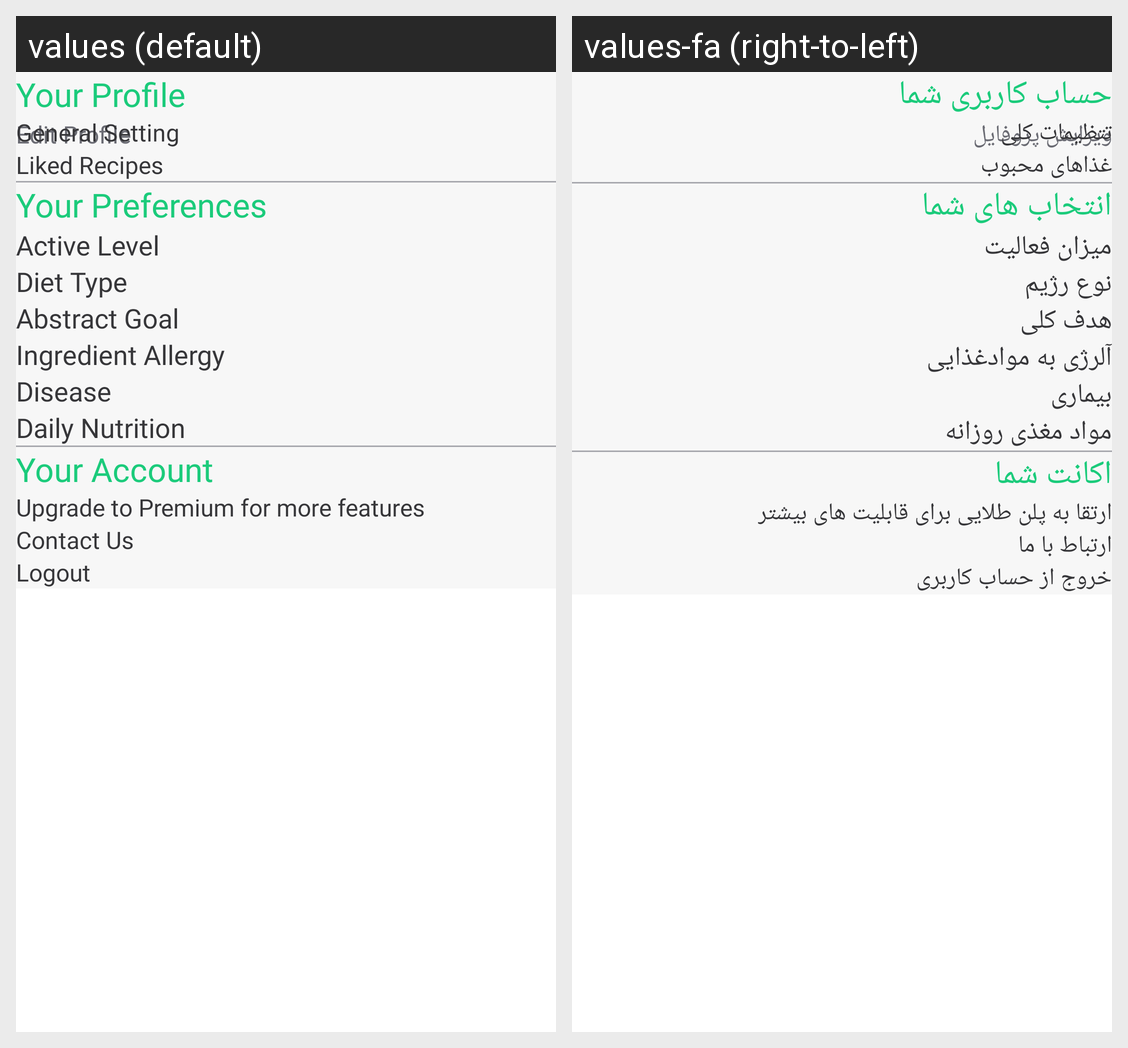

Translations of the strings shown on this Android screen, per locale in the grid:
Android screen res/layout/fragment_profile.xml rendered under 2 locales, left to right: values (default), values-fa (right-to-left). Device: Nexus 5 (rendered at 1080×1920; each locale shown at half size, 540×960, under a caption strip naming it); theme Theme.Heat.
Strings drawn on this screen, with the default value and each locale's value (text and hints the layout hard-codes, and strings that could not be matched under every locale, appear in the picture but are not listed):

your_profile
  values: Your Profile
  values-fa: حساب کاربری شما

edit_profile
  values: Edit Profile
  values-fa: ویرایش پروفایل

general_setting
  values: General Setting
  values-fa: تتظیمات کلی

liked_recipes
  values: Liked Recipes
  values-fa: غذاهای محبوب

your_preferences
  values: Your Preferences
  values-fa: انتخاب های شما

active_level
  values: Active Level
  values-fa: میزان فعالیت

diet_type
  values: Diet Type
  values-fa: نوع رژیم

abstract_goal
  values: Abstract Goal
  values-fa: هدف کلی

Ingredient_allergy
  values: Ingredient Allergy
  values-fa: آلرژی به موادغذایی

disease
  values: Disease
  values-fa: بیماری

daily_nutrition
  values: Daily Nutrition
  values-fa: مواد مغذی روزانه

your_Account
  values: Your Account
  values-fa: اکانت شما

upgrade_to_premium
  values: Upgrade to Premium for more features
  values-fa: ارتقا به پلن طلایی برای قابلیت های بیشتر

contact_us
  values: Contact Us
  values-fa: ارتباط با ما

Logout
  values: Logout
  values-fa: خروج از حساب کاربری
